Labelled photos from "assets", an image-classification folder in Arthurmyn/Food-regocnition. The possible labels are: burger, hot dog, pizza, sandwich, sushi.

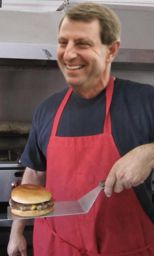
Label: sandwich

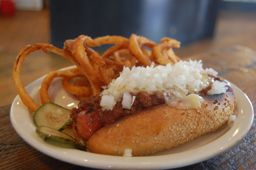
Label: hot dog

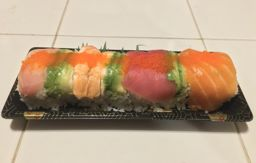
Label: sushi

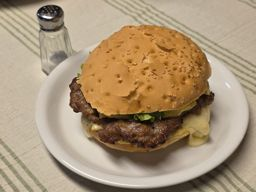
Label: burger
